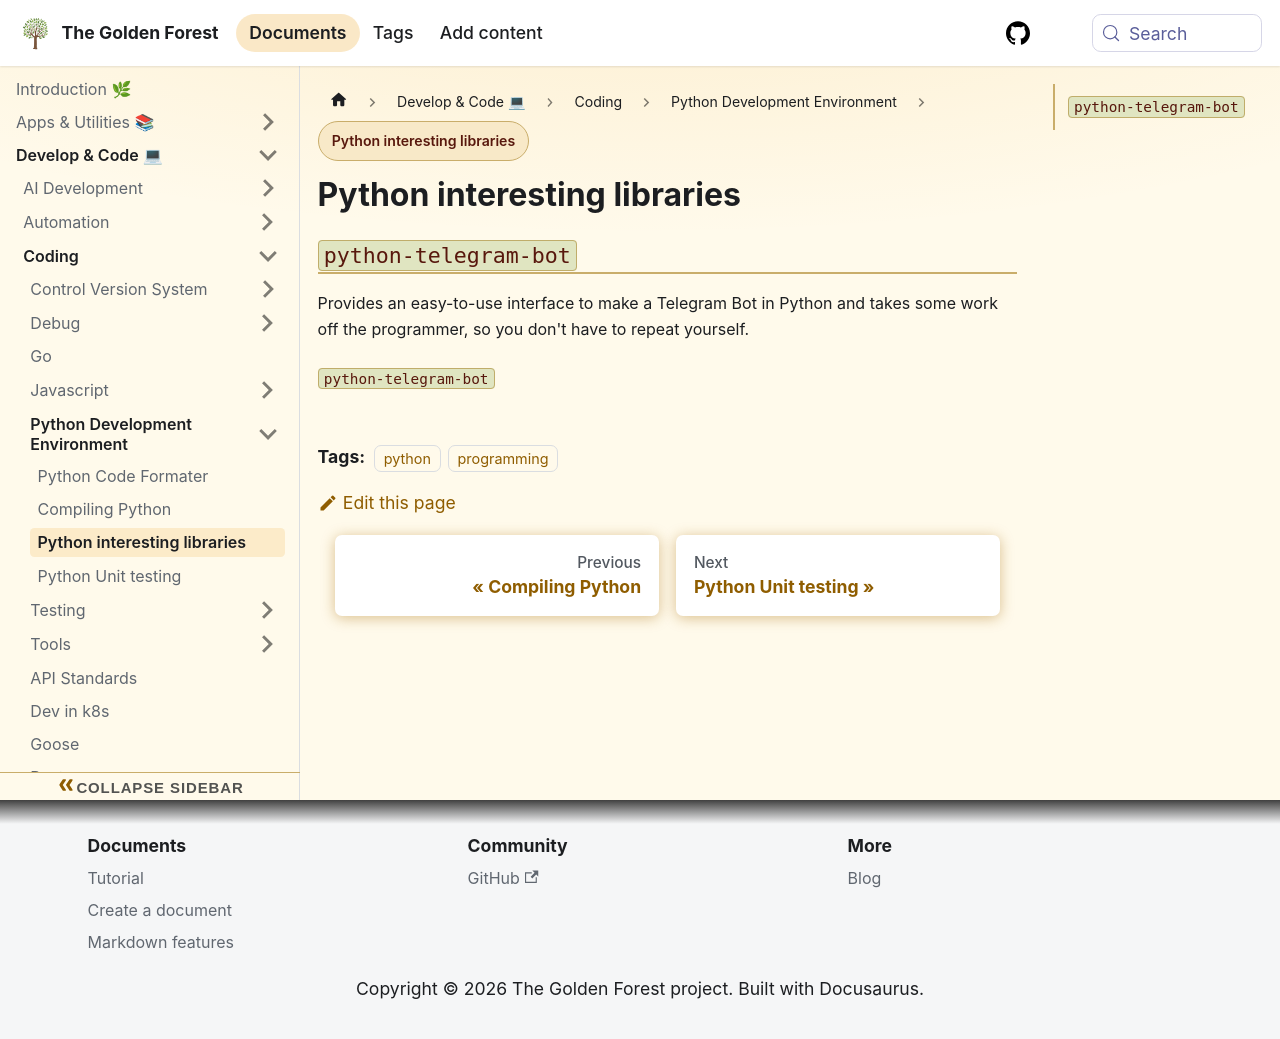

repository: sdelrio/golden-forest · page: pr-preview/pr-388/docs/Develop-Code/Coding/Python/python-libraries/index.html · generator: docusaurus

---
tags: [python, programming]
---

# Python interesting libraries

## `python-telegram-bot`

Provides an easy-to-use interface to make a Telegram Bot in Python and takes some work off the programmer, so you don't have to repeat yourself.

[`python-telegram-bot`](https://python-telegram-bot.org/) 
